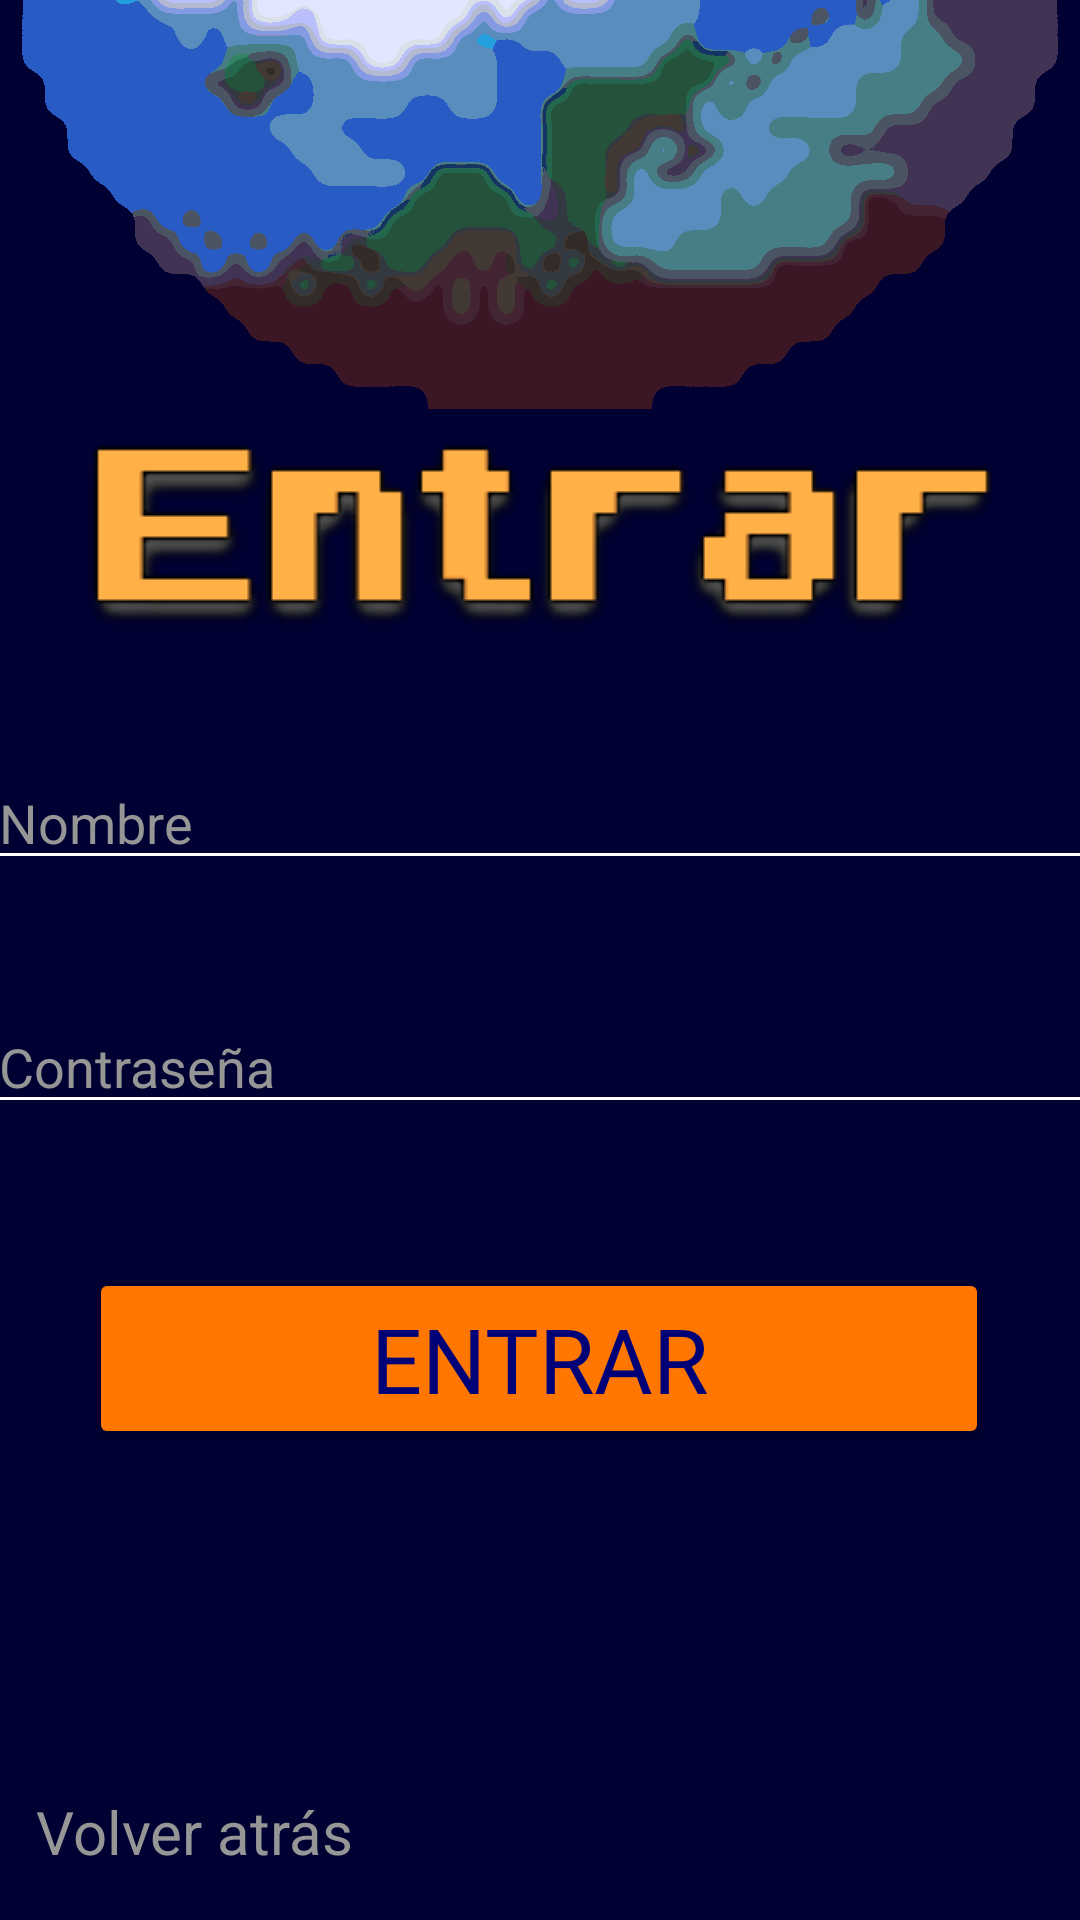

This screen was rendered from an Android layout file. Write that file and the resources it references.
<!-- AndroidManifest.xml: application theme Theme.UniverseBuilder -->
<!-- res/layout/activity_entrar.xml -->
<?xml version="1.0" encoding="utf-8"?>
<androidx.constraintlayout.widget.ConstraintLayout xmlns:android="http://schemas.android.com/apk/res/android"
    xmlns:app="http://schemas.android.com/apk/res-auto"
    xmlns:tools="http://schemas.android.com/tools"
    android:background="#000032"
    android:layout_width="match_parent"
    android:layout_height="match_parent"
    tools:context=".Entrar">

    <TextView
        android:id="@+id/volver_atras2"
        android:layout_width="wrap_content"
        android:layout_height="wrap_content"
        android:layout_marginBottom="16dp"
        android:clickable="true"
        android:focusable="true"
        android:text="@string/volver_atras"
        android:textColor="#969696"
        android:textSize="20sp"
        app:layout_constraintBottom_toBottomOf="parent"
        app:layout_constraintEnd_toEndOf="parent"
        app:layout_constraintHorizontal_bias="0.047"
        app:layout_constraintStart_toStartOf="parent" />

    <Button
        android:id="@+id/botonInternoEntrar"
        android:layout_width="300dp"
        android:layout_height="wrap_content"
        android:layout_marginTop="48dp"
        android:fontFamily="@font/arvo"
        android:text="@string/entrar"
        android:textColor="#000077"
        android:textSize="30sp"
        app:backgroundTint="#FF7700"
        app:layout_constraintEnd_toEndOf="parent"
        app:layout_constraintHorizontal_bias="0.495"
        app:layout_constraintStart_toStartOf="parent"
        app:layout_constraintTop_toBottomOf="@+id/editTextPasswordEntrar" />

    <EditText
        android:id="@+id/editTextPasswordEntrar"
        android:layout_width="370dp"
        android:layout_height="wrap_content"
        android:layout_marginTop="40dp"
        android:ems="10"
        android:hint="@string/contrasena"
        android:importantForAutofill="no"
        android:inputType="textPassword"
        android:textColor="#FFFFFF"
        android:textColorHint="#969696"
        app:backgroundTint="@color/white"
        app:layout_constraintEnd_toEndOf="parent"
        app:layout_constraintHorizontal_bias="0.487"
        app:layout_constraintStart_toStartOf="parent"
        app:layout_constraintTop_toBottomOf="@+id/editTextNombreEntrar" />

    <EditText
        android:id="@+id/editTextNombreEntrar"
        android:layout_width="370dp"
        android:layout_height="wrap_content"
        android:layout_marginTop="40dp"
        android:autofillHints=""
        android:ems="10"
        android:hint="@string/nombre"
        android:inputType="textPersonName"
        android:textColor="#FFFFFF"
        android:textColorHint="#969696"
        app:backgroundTint="@color/white"
        app:layout_constraintEnd_toEndOf="parent"
        app:layout_constraintHorizontal_bias="0.487"
        app:layout_constraintStart_toStartOf="parent"
        app:layout_constraintTop_toBottomOf="@+id/imageView6" />

    <ImageView
        android:id="@+id/imageView3"
        android:layout_width="wrap_content"
        android:layout_height="wrap_content"
        android:layout_marginBottom="364dp"
        app:layout_constraintBottom_toBottomOf="parent"
        app:layout_constraintEnd_toEndOf="parent"
        app:layout_constraintHorizontal_bias="0.0"
        app:layout_constraintStart_toStartOf="parent"
        app:srcCompat="@drawable/terrangrande" />

    <ImageView
        android:id="@+id/imageView6"
        android:layout_width="wrap_content"
        android:layout_height="wrap_content"
        android:layout_marginBottom="64dp"
        app:layout_constraintBottom_toBottomOf="@+id/imageView3"
        app:layout_constraintEnd_toEndOf="parent"
        app:layout_constraintStart_toStartOf="parent"
        app:srcCompat="@drawable/entrar" />
</androidx.constraintlayout.widget.ConstraintLayout>
<!-- resources referenced by this layout -->
<resources>
  <color name="white">#FFFFFFFF</color>
  <!-- drawable entrar: png bitmap (drawable, 5556 bytes) -->
  <!-- drawable terrangrande: png bitmap (drawable, 49566 bytes) -->
  <string name="contrasena">Contraseña</string>
  <string name="entrar">ENTRAR</string>
  <string name="nombre">Nombre</string>
  <string name="volver_atras">Volver atrás</string>
  <style name="Theme.UniverseBuilder" parent="Theme.MaterialComponents.DayNight.NoActionBar">
          
          <item name="colorPrimary">@color/purple_500</item>
          <item name="colorPrimaryVariant">@color/purple_700</item>
          <item name="colorOnPrimary">@color/white</item>
          
          <item name="colorSecondary">@color/teal_200</item>
          <item name="colorSecondaryVariant">@color/teal_700</item>
          <item name="colorOnSecondary">@color/black</item>
          
          <item name="android:statusBarColor" tools:targetApi="l">?attr/colorPrimaryVariant</item>
          
          <item name="boxStrokeColor">@color/purple_200</item>
          <item name="android:textColorHint">@color/textos</item>
      </style>
  <color name="purple_500">#FF6200EE</color>
  <color name="purple_700">#FF3700B3</color>
  <color name="teal_200">#FF03DAC5</color>
  <color name="teal_700">#FF018786</color>
  <color name="black">#FF000000</color>
  <color name="purple_200">#FFBB86FC</color>
  <color name="textos">#FFBDBDBD</color>
</resources>
